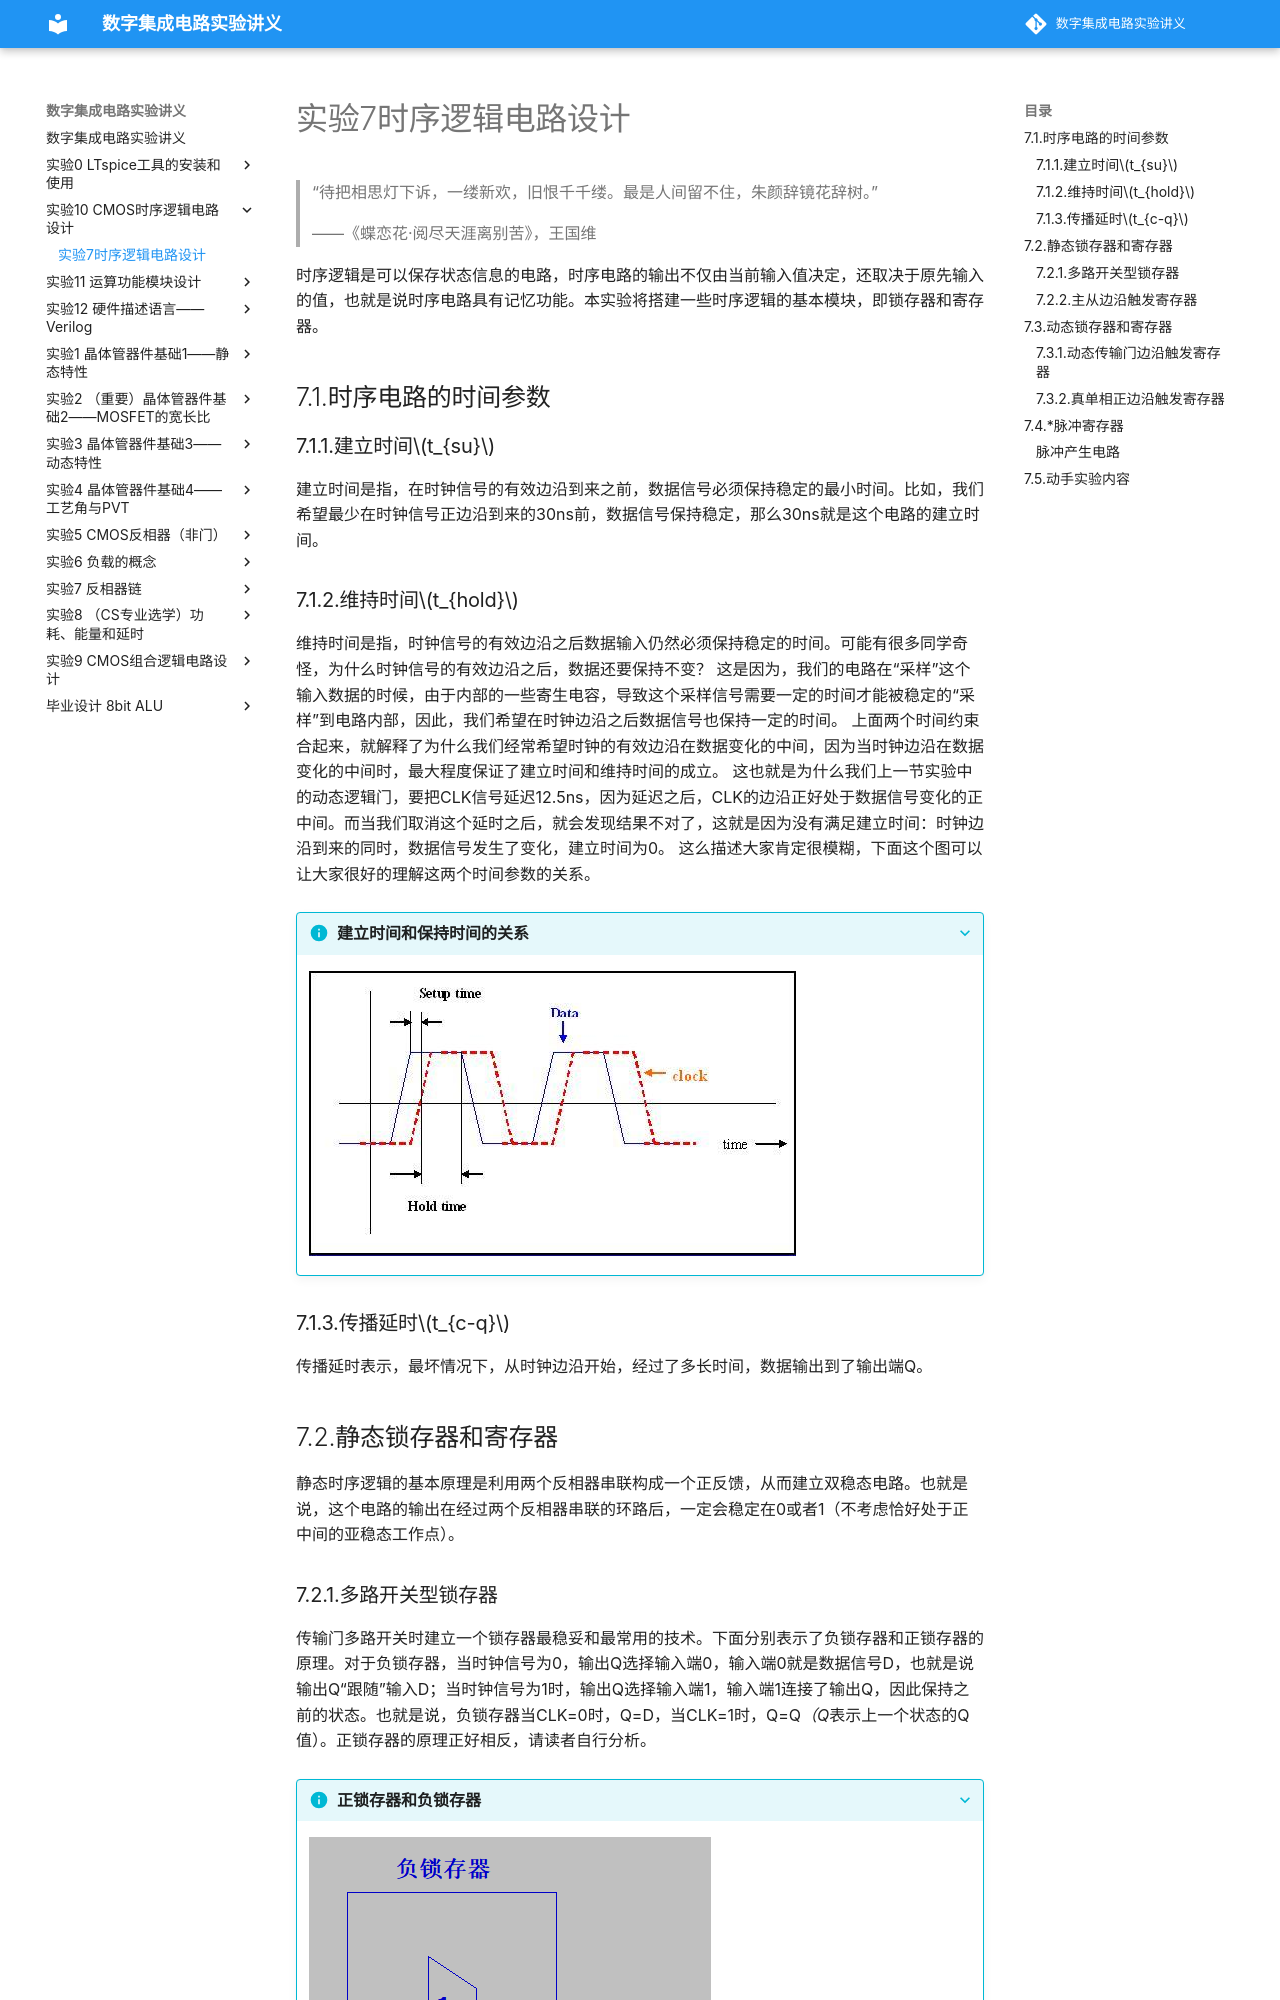

repository: 15947470421/digital_IC_experiment · page: 实验10_CMOS时序逻辑电路设计/实验10_CMOS时序逻辑电路设计/index.html · generator: mkdocs

# 实验7时序逻辑电路设计
> “待把相思灯下诉，一缕新欢，旧恨千千缕。最是人间留不住，朱颜辞镜花辞树。”
>
> ——《蝶恋花·阅尽天涯离别苦》，王国维

时序逻辑是可以保存状态信息的电路，时序电路的输出不仅由当前输入值决定，还取决于原先输入的值，也就是说时序电路具有记忆功能。本实验将搭建一些时序逻辑的基本模块，即锁存器和寄存器。
## 7.1.时序电路的时间参数
### 7.1.1.建立时间$t_{su}$
建立时间是指，在时钟信号的有效边沿到来之前，数据信号必须保持稳定的最小时间。比如，我们希望最少在时钟信号正边沿到来的30ns前，数据信号保持稳定，那么30ns就是这个电路的建立时间。
